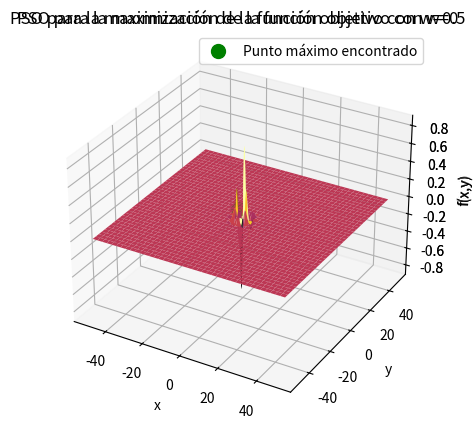
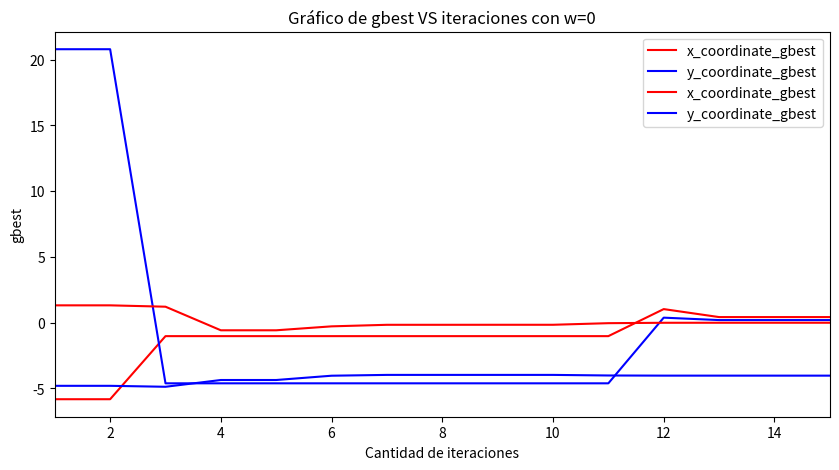
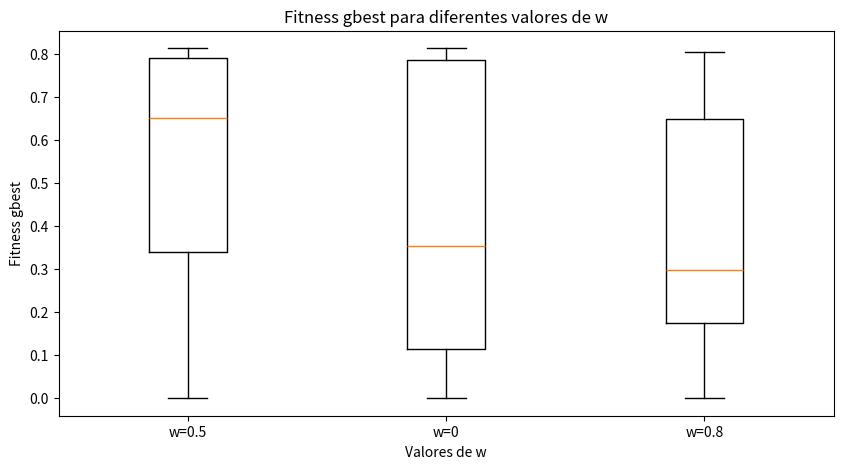

The matplotlib source for these figures, in order:
# ..................................................................................
# algoritmo PSO que minimiza la funcion unimodal f(x, y) = e^(-0.1 * (x**2 + y**2)) * cos(x) * sin(x)
# ..................................................................................

import numpy as np
import matplotlib.pylab as plt
from mpl_toolkits.mplot3d import Axes3D

# parametros
num_particulas = 10  # numero de particulas
dim = 2  # dimensiones, solo una
cantidad_iteraciones = 15  # maximo numero de iteraciones
c1 = 2.0  # componente cognitivo
c2 = 2.0  # componente social
w = 0.5 # .5  # factor de inercia
limite_inf = -50  # limite inferior de busqueda
limite_sup = 50  # limite superior de busqueda


# funcion objetivo hiperboloide eliptico
def funcion_objetivo(x, y):
    return np.exp(-0.1 * (x**2 + y**2)) * np.cos(x) * np.sin(y)


def PSO(num_particulas, dim, cantidad_iteraciones, c1, c2, w, limite_inf, limite_sup):
    # inicializacion
    particulas = np.random.uniform(limite_inf, limite_sup, (num_particulas, dim))  # posiciones iniciales de las particulas

    velocidades = np.zeros((num_particulas, dim))  # inicializacion de la matriz de velocidades en cero

    # inicializacion de pbest y gbest
    pbest = particulas.copy()  # mejores posiciones personales iniciales

    fitness_pbest = np.empty(num_particulas)  # mejores fitness personales iniciales
    for i in range(num_particulas):
        fitness_pbest[i] = funcion_objetivo(particulas[i][0], particulas[i][1])

    gbest = pbest[np.argmax(fitness_pbest)]  # mejor posicion global inicial
    fitness_gbest = np.max(fitness_pbest)  # fitness global inicial

    gbest_list = []    # lista de los gbest en cada iteración
    iteracion_list = []

    # busqueda
    for iteracion in range(cantidad_iteraciones):
        for i in range(num_particulas):  # iteracion sobre cada partícula
            r1, r2 = np.random.rand(), np.random.rand()  # generacion dos numeros aleatorios

            # actualizacion de la velocidad de la particula en cada dimension
            for d in range(dim):
                velocidades[i][d] = (w * velocidades[i][d] + c1 * r1 * (pbest[i][d] - particulas[i][d]) + c2 * r2 * (gbest[d] - particulas[i][d]))

            for d in range(dim):
                particulas[i][d] = particulas[i][d] + velocidades[i][d]  # actualizacion de la posicion de la particula en cada dimension

                # mantenimiento de las partículas dentro de los limites
                particulas[i][d] = np.clip(particulas[i][d], limite_inf, limite_sup)

            fitness = funcion_objetivo(particulas[i][0], particulas[i][1])  # Evaluacion de la funcion objetivo para la nueva posicion

            # actualizacion el mejor personal
            if fitness > fitness_pbest[i]:
                fitness_pbest[i] = fitness  # actualizacion del mejor fitness personal
                pbest[i] = particulas[i].copy()  # actualizacion de la mejor posicion personal

                # actualizacion del mejor global
                if fitness > fitness_gbest:
                    fitness_gbest = fitness  # actualizacion del mejor fitness global
                    gbest = particulas[i].copy()  # actualizacion de la mejor posicion global
                    #print(gbest)

        # imprimir el mejor global en cada iteracion
        #print(f"Iteración {iteracion + 1}: Mejor posición global {gbest}, Valor {fitness_gbest}")

        # Se agrega a la lista el mejor gbest
        gbest_list.append(gbest.copy())
        iteracion_list.append(iteracion+1)

    return gbest, fitness_gbest, gbest_list, iteracion_list


# resultado

print('------------------------------------------------------------------------------------------------')
print('a)')

gbest, fitness_gbest, gbest_list, iteracion_list = PSO(num_particulas, dim, cantidad_iteraciones, c1, c2, w, limite_inf, limite_sup)

solucion_optima = gbest  # mejor posicion global final
valor_optimo = fitness_gbest  # mejor fitness global final

print("\nSolucion optima (x, y):", solucion_optima)
print("Valor optimo:", valor_optimo)


# c - Gráfica de la función objetivo y su máximo

x = np.linspace(limite_inf, limite_sup, 201)
y = np.linspace(limite_inf, limite_sup, 201)
X, Y = np.meshgrid(x,y)

Z = funcion_objetivo(X, Y)

fig = plt.figure(1,figsize = (10,5))
ax = fig.add_subplot(111, projection = '3d')

ax.plot_surface(X, Y, Z, cmap = 'inferno')
ax.scatter(solucion_optima[0], solucion_optima[1], valor_optimo, c='green', s=100, label='Punto máximo encontrado')
ax.set_xlabel('x')
ax.set_ylabel('y')
ax.set_zlabel('f(x,y)')
ax.set_title('PSO para la maximización de la función objetivo con w=0.5')
ax.legend()
ax.grid()
plt.show()


# d - Gráfica de la línea que muestra gbest

plt.figure(2,figsize = (10,5))
plt.plot(iteracion_list, np.array(gbest_list)[:,0],'r', label = 'x_coordinate_gbest')
plt.plot(iteracion_list, np.array(gbest_list)[:,1],'b', label = 'y_coordinate_gbest')
plt.xlabel('Cantidad de iteraciones')
plt.ylabel('gbest')
plt.title('Gráfico de gbest VS iteraciones con w=0.5')
plt.legend()
plt.grid()
plt.axis('tight')
plt.xlim(1,cantidad_iteraciones)
plt.show()


print('------------------------------------------------------------------------------------------------')
print('e)')

w0=0

gbest, fitness_gbest, gbest_list, iteracion_list = PSO(num_particulas, dim, cantidad_iteraciones, c1, c2, w0, limite_inf, limite_sup)

solucion_optima = gbest  # mejor posicion global final
valor_optimo = fitness_gbest  # mejor fitness global final

print("\nSolucion optima (x, y):", solucion_optima)
print("Valor optimo:", valor_optimo)


# Gráfica de la función objetivo y su máximo

x = np.linspace(limite_inf, limite_sup, 201)
y = np.linspace(limite_inf, limite_sup, 201)
X, Y = np.meshgrid(x,y)

Z = funcion_objetivo(X, Y)

fig = plt.figure(1,figsize = (10,5))
ax = fig.add_subplot(111, projection = '3d')

ax.plot_surface(X, Y, Z, cmap = 'inferno')
ax.scatter(solucion_optima[0], solucion_optima[1], valor_optimo, c='green', s=100, label='Punto máximo encontrado')
ax.set_xlabel('x')
ax.set_ylabel('y')
ax.set_zlabel('f(x,y)')
ax.set_title('PSO para la maximización de la función objetivo con w=0')
ax.legend()
ax.grid()
plt.show()


# Gráfica de la línea que muestra gbest

plt.figure(2,figsize = (10,5))
plt.plot(iteracion_list, np.array(gbest_list)[:,0],'r', label = 'x_coordinate_gbest')
plt.plot(iteracion_list, np.array(gbest_list)[:,1],'b', label = 'y_coordinate_gbest')
plt.xlabel('Cantidad de iteraciones')
plt.ylabel('gbest')
plt.title('Gráfico de gbest VS iteraciones con w=0')
plt.legend()
plt.grid()
plt.axis('tight')
plt.xlim(1,cantidad_iteraciones)
plt.show()


print('------------------------------------------------------------------------------------------------')
print('f)') # Con w = 0

w0 = 0
w08 = 0.8

fitness_gbest_05_list = []
fitness_gbest_0_list = []
fitness_gbest_08_list = []

for _ in range(100):
    _, fitness_gbest05, _, _ = PSO(num_particulas, dim, cantidad_iteraciones, c1, c2, w, limite_inf, limite_sup)
    fitness_gbest_05_list.append(fitness_gbest05)
    
    _, fitness_gbest0, _, _ = PSO(num_particulas, dim, cantidad_iteraciones, c1, c2, w0, limite_inf, limite_sup)
    fitness_gbest_0_list.append(fitness_gbest0)

    _, fitness_gbest08, _, _ = PSO(num_particulas, dim, cantidad_iteraciones, c1, c2, w08, limite_inf, limite_sup)
    fitness_gbest_08_list.append(fitness_gbest08)

plt.figure(3, figsize = (10,5))
plt.boxplot([fitness_gbest_05_list, fitness_gbest_0_list, fitness_gbest_08_list], labels = ['w=0.5', 'w=0', 'w=0.8'])
plt.xlabel('Valores de w')
plt.ylabel('Fitness gbest')
plt.title('Fitness gbest para diferentes valores de w')

plt.show()
